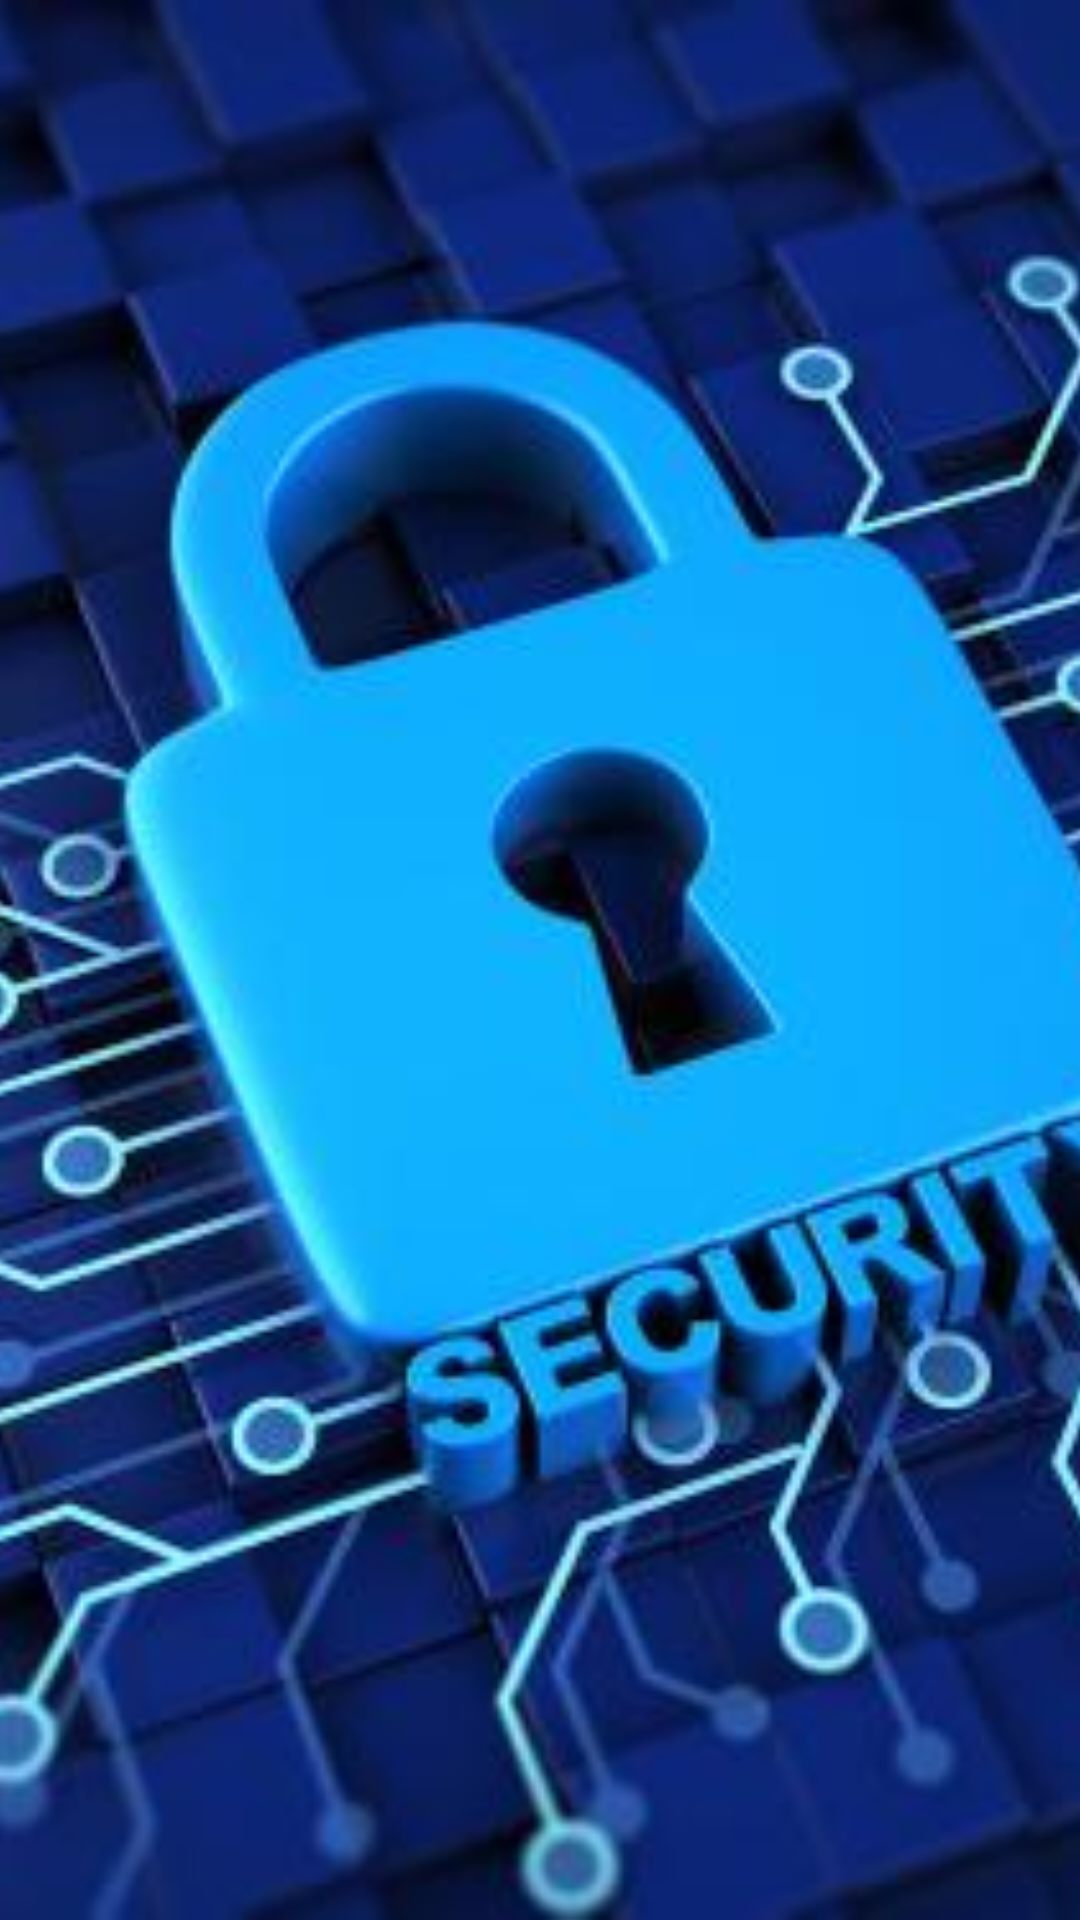

Layout XML and referenced resources for this Android screen:
<!-- AndroidManifest.xml: application theme AppTheme -->
<!-- res/layout/activity_start.xml -->
<?xml version="1.0" encoding="utf-8"?>
<RelativeLayout xmlns:android="http://schemas.android.com/apk/res/android"
    android:layout_width="match_parent"
    android:layout_height="match_parent"
    android:background="@color/window_background"
    >
    <ImageView
        android:id="@+id/img_main"
        android:layout_width="match_parent"
        android:layout_height="match_parent"
        android:src="@drawable/img_main"
        android:scaleType="centerCrop"
        android:layout_alignParentTop="true"
        android:layout_alignParentBottom="true" />
</RelativeLayout>
<!-- resources referenced by this layout -->
<resources>
  <color name="window_background">#f4f4ef</color>
  <!-- drawable img_main: jpg bitmap (drawable, 36128 bytes) -->
  <style name="AppTheme" parent="Theme.AppCompat.Light.NoActionBar">
          
          <item name="colorPrimary">@color/colorPrimary</item>
          <item name="colorPrimaryDark">@color/colorPrimaryDark</item>
          <item name="colorAccent">@color/colorAccent</item>
  
  
          
          <item name="colorControlActivated">@color/theme_color_green</item>
          
          <item name="colorSwitchThumbNormal">@color/colorAccent</item>
          
          <item name="android:colorForeground">@color/colorPrimaryDark</item>
      </style>
  <color name="colorPrimary">#3F51B5</color>
  <color name="colorPrimaryDark">#303F9F</color>
  <color name="colorAccent">#6f6f6f</color>
  <color name="theme_color_green">#65e217</color>
</resources>
